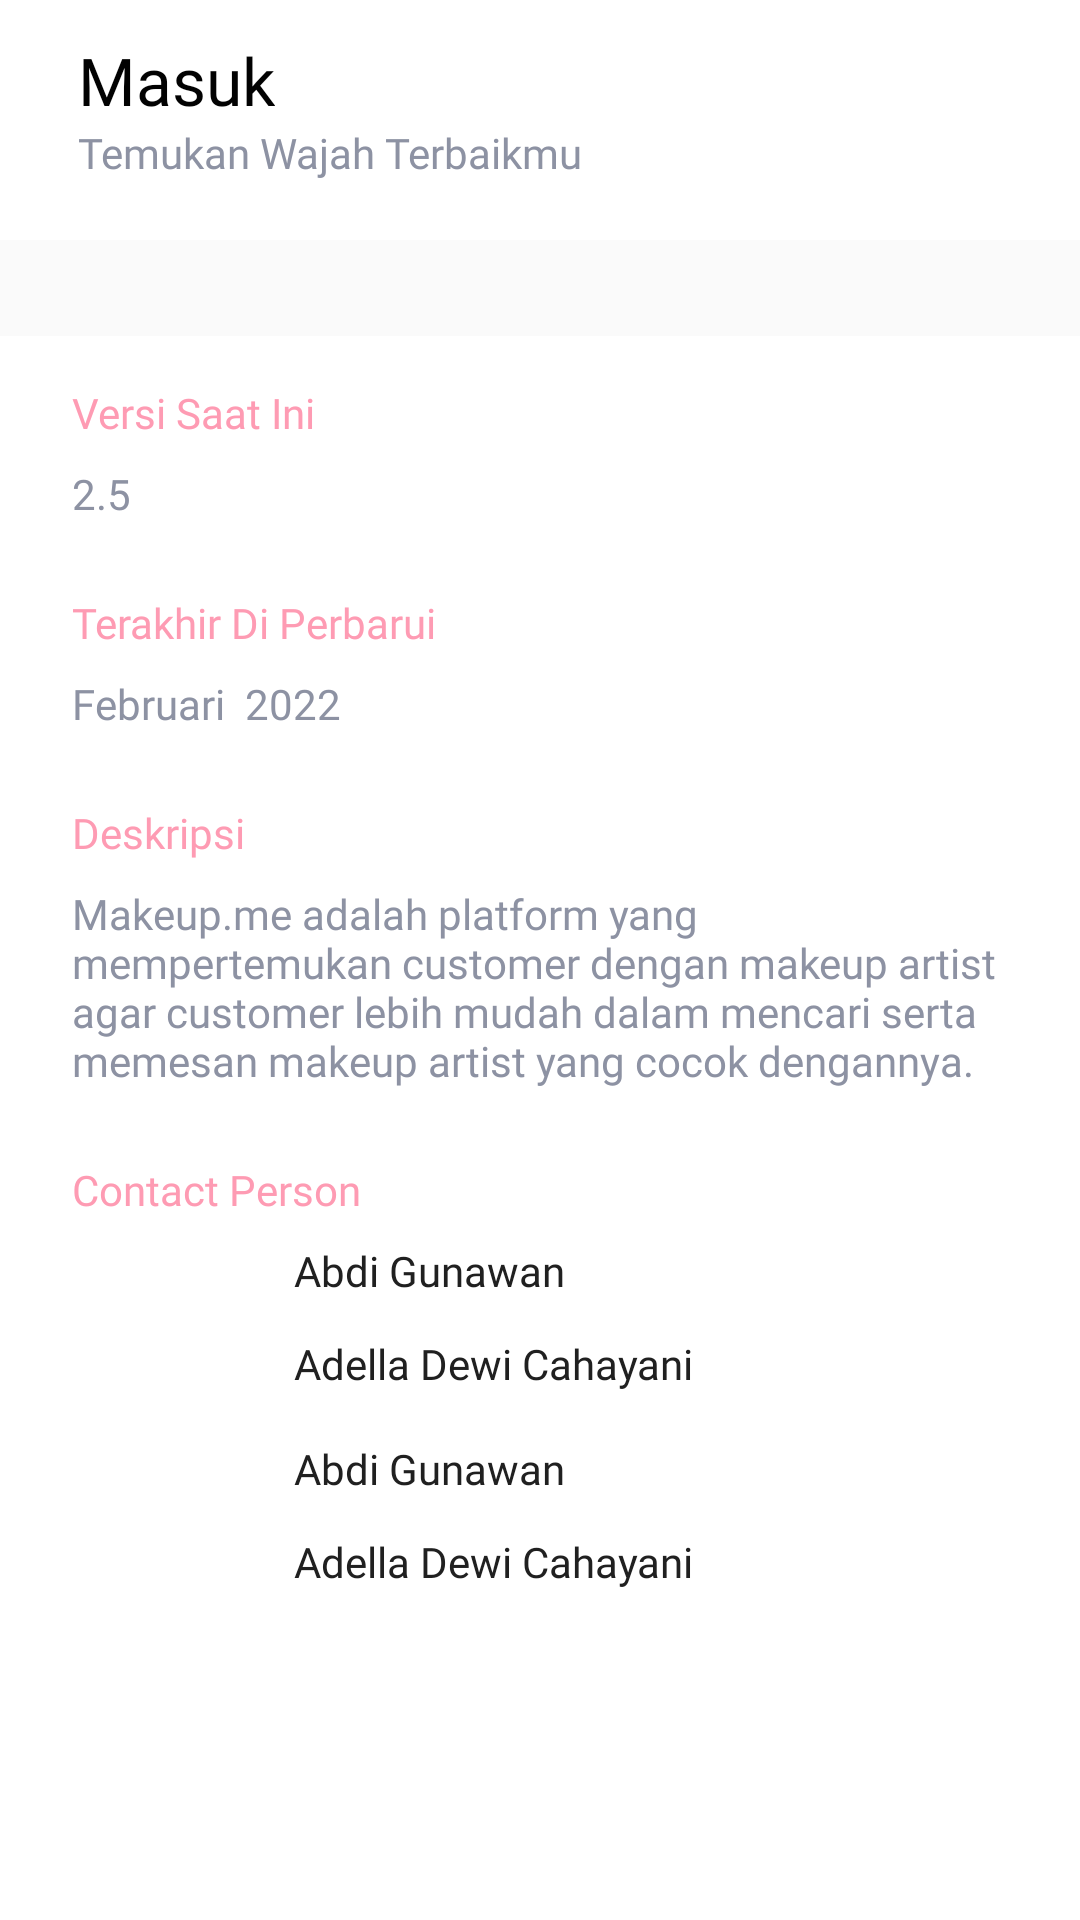

Android layout source for this screen:
<!-- AndroidManifest.xml: application theme AppTheme.noActionBar -->
<!-- res/layout/activity_about.xml -->
<?xml version="1.0" encoding="utf-8"?>
<androidx.constraintlayout.widget.ConstraintLayout xmlns:android="http://schemas.android.com/apk/res/android"
    xmlns:app="http://schemas.android.com/apk/res-auto"
    xmlns:tools="http://schemas.android.com/tools"
    android:layout_width="match_parent"
    android:layout_height="match_parent"
    tools:context=".ui.profile.makeupme.AboutActivity">

    <include
        android:id="@+id/include"
        layout="@layout/layout_toolbar"
        app:layout_constraintEnd_toEndOf="parent"
        app:layout_constraintStart_toStartOf="parent"
        app:layout_constraintTop_toTopOf="parent" />

    <androidx.constraintlayout.widget.ConstraintLayout
        android:layout_width="0dp"
        android:layout_height="0dp"
        android:layout_marginTop="32dp"
        android:background="@color/white"
        app:layout_constraintBottom_toBottomOf="parent"
        app:layout_constraintEnd_toEndOf="parent"
        app:layout_constraintStart_toStartOf="parent"
        app:layout_constraintTop_toBottomOf="@+id/include">

        <ImageView
            android:id="@+id/imageView7"
            android:layout_width="50dp"
            android:layout_height="50dp"
            android:layout_marginStart="24dp"
            android:layout_marginTop="16dp"
            app:layout_constraintStart_toStartOf="parent"
            app:layout_constraintTop_toBottomOf="@+id/imageView5"
            app:srcCompat="@drawable/whatsapp" />

        <TextView
            android:id="@+id/igAdella"
            style="@style/TextView.PoppinsRegular14sp202020"
            android:layout_width="wrap_content"
            android:layout_height="wrap_content"
            android:layout_marginStart="24dp"
            android:text="Adella Dewi Cahayani"
            app:layout_constraintBottom_toBottomOf="@+id/imageView5"
            app:layout_constraintStart_toEndOf="@+id/imageView5" />

        <TextView
            android:id="@+id/waAbdi"
            style="@style/TextView.PoppinsRegular14sp202020"
            android:layout_width="wrap_content"
            android:layout_height="wrap_content"
            android:layout_marginStart="24dp"
            android:text="Abdi Gunawan"
            app:layout_constraintStart_toEndOf="@+id/imageView7"
            app:layout_constraintTop_toTopOf="@+id/imageView7" />

        <TextView
            android:id="@+id/igAbdiGunawan"
            style="@style/TextView.PoppinsRegular14sp202020"
            android:layout_width="wrap_content"
            android:layout_height="wrap_content"
            android:layout_marginStart="24dp"
            android:text="Abdi Gunawan"
            app:layout_constraintStart_toEndOf="@+id/imageView5"
            app:layout_constraintTop_toTopOf="@+id/imageView5" />

        <TextView
            android:id="@+id/waAdella"
            style="@style/TextView.PoppinsRegular14sp202020"
            android:layout_width="wrap_content"
            android:layout_height="wrap_content"
            android:layout_marginStart="24dp"
            android:text="Adella Dewi Cahayani"
            app:layout_constraintBottom_toBottomOf="@+id/imageView7"
            app:layout_constraintStart_toEndOf="@+id/imageView7" />

        <TextView
            android:id="@+id/textView17"
            style="@style/TextView.PoppinsRegular14sp202020"
            android:layout_width="wrap_content"
            android:layout_height="wrap_content"
            android:layout_marginStart="24dp"
            android:layout_marginTop="24dp"
            android:text="Deskripsi"
            android:textColor="#FE9BB3"
            app:layout_constraintStart_toStartOf="parent"
            app:layout_constraintTop_toBottomOf="@+id/textView15" />

        <TextView
            android:id="@+id/textView20"
            style="@style/TextView.PoppinsRegular14sp202020"
            android:layout_width="wrap_content"
            android:layout_height="wrap_content"
            android:layout_marginStart="24dp"
            android:layout_marginTop="24dp"
            android:text="Contact Person"
            android:textColor="#FE9BB3"
            app:layout_constraintStart_toStartOf="parent"
            app:layout_constraintTop_toBottomOf="@+id/textView19" />

        <TextView
            android:id="@+id/textView19"
            style="@style/TextView.PoppinsRegular14sp8D92A3"
            android:layout_width="0dp"
            android:layout_height="wrap_content"
            android:layout_marginStart="24dp"
            android:layout_marginTop="8dp"
            android:layout_marginEnd="24dp"
            android:text="Makeup.me adalah platform yang mempertemukan customer dengan makeup artist agar customer lebih mudah dalam mencari serta memesan makeup artist yang cocok dengannya."
            app:layout_constraintEnd_toEndOf="parent"
            app:layout_constraintStart_toStartOf="parent"
            app:layout_constraintTop_toBottomOf="@+id/textView17" />

        <TextView
            android:id="@+id/textView12"
            style="@style/TextView.PoppinsRegular14sp202020"
            android:layout_width="wrap_content"
            android:layout_height="wrap_content"
            android:layout_marginStart="24dp"
            android:layout_marginTop="16dp"
            android:text="Versi Saat Ini"
            android:textColor="#FE9BB3"
            app:layout_constraintStart_toStartOf="parent"
            app:layout_constraintTop_toTopOf="parent" />

        <TextView
            android:id="@+id/textView13"
            style="@style/TextView.PoppinsRegular14sp8D92A3"
            android:layout_width="wrap_content"
            android:layout_height="wrap_content"
            android:layout_marginStart="24dp"
            android:layout_marginTop="8dp"
            android:text="2.5"
            app:layout_constraintStart_toStartOf="parent"
            app:layout_constraintTop_toBottomOf="@+id/textView12" />

        <TextView
            android:id="@+id/textView16"
            style="@style/TextView.PoppinsRegular14sp202020"
            android:layout_width="wrap_content"
            android:layout_height="wrap_content"
            android:layout_marginStart="24dp"
            android:layout_marginTop="24dp"
            android:text="Terakhir Di Perbarui"
            android:textColor="#FE9BB3"
            app:layout_constraintStart_toStartOf="parent"
            app:layout_constraintTop_toBottomOf="@+id/textView13" />

        <TextView
            android:id="@+id/textView15"
            style="@style/TextView.PoppinsRegular14sp8D92A3"
            android:layout_width="wrap_content"
            android:layout_height="wrap_content"
            android:layout_marginStart="24dp"
            android:layout_marginTop="8dp"
            android:text="Februari  2022"
            app:layout_constraintStart_toStartOf="parent"
            app:layout_constraintTop_toBottomOf="@+id/textView16" />

        <ImageView
            android:id="@+id/imageView5"
            android:layout_width="50dp"
            android:layout_height="50dp"
            android:layout_marginStart="24dp"
            android:layout_marginTop="8dp"
            app:layout_constraintStart_toStartOf="parent"
            app:layout_constraintTop_toBottomOf="@+id/textView20"
            app:srcCompat="@drawable/instagram" />
    </androidx.constraintlayout.widget.ConstraintLayout>

</androidx.constraintlayout.widget.ConstraintLayout>
<!-- res/layout/layout_toolbar.xml (included above) -->
<?xml version="1.0" encoding="utf-8"?>
<androidx.constraintlayout.widget.ConstraintLayout xmlns:android="http://schemas.android.com/apk/res/android"
    xmlns:app="http://schemas.android.com/apk/res-auto"
    xmlns:tools="http://schemas.android.com/tools"
    android:layout_width="match_parent"
    android:background="#fff"
    android:layout_height="wrap_content">

    <androidx.appcompat.widget.Toolbar
        android:id="@+id/toolbar"
        android:layout_width="0dp"
        android:layout_height="wrap_content"
        android:layout_marginStart="10dp"
        android:layout_marginTop="8dp"
        android:layout_marginEnd="10dp"
        android:layout_marginBottom="16dp"
        android:minHeight="?attr/actionBarSize"
        android:theme="?attr/actionBarTheme"
        app:layout_constraintBottom_toBottomOf="parent"
        app:layout_constraintEnd_toEndOf="parent"
        app:layout_constraintStart_toStartOf="parent"
        app:layout_constraintTop_toTopOf="parent"
        app:subtitle="Temukan Wajah Terbaikmu"
        app:subtitleTextAppearance="@style/TextView.PoppinsRegular14sp8D92A3"
        app:title="Masuk"
        app:titleTextAppearance="@style/TextView.PoppinsSemi22sp020202" />
</androidx.constraintlayout.widget.ConstraintLayout>
<!-- resources referenced by this layout -->
<resources>
  <style name="TextView.PoppinsRegular14sp202020">
          <item name="android:fontFamily">@font/poppins</item>
          <item name="android:textColor">#202020</item>
          <item name="android:textSize">14sp</item>
      </style>
  <style name="TextView.PoppinsRegular14sp8D92A3">
          <item name="android:fontFamily">@font/poppins</item>
          <item name="android:textColor">#8D92A3</item>
          <item name="android:textSize">14sp</item>
      </style>
  <style name="TextView.PoppinsSemi22sp020202">
          <item name="android:fontFamily">@font/poppins_semibold</item>
          <item name="android:textColor">#020202</item>
          <item name="android:textSize">22sp</item>
      </style>
  <style name="AppTheme.noActionBar" parent="Theme.AppCompat.Light.NoActionBar">
          <item name="colorPrimaryVariant">#FE9BB3</item>
          <item name="android:statusBarColor" tools:targetApi="l">?attr/colorPrimaryVariant</item>
      </style>
  <!-- not gathered from this repository: default colours our renderer supplied (Android Studio template values) -->
  <color name="white">#FFFFFFFF</color>
</resources>
